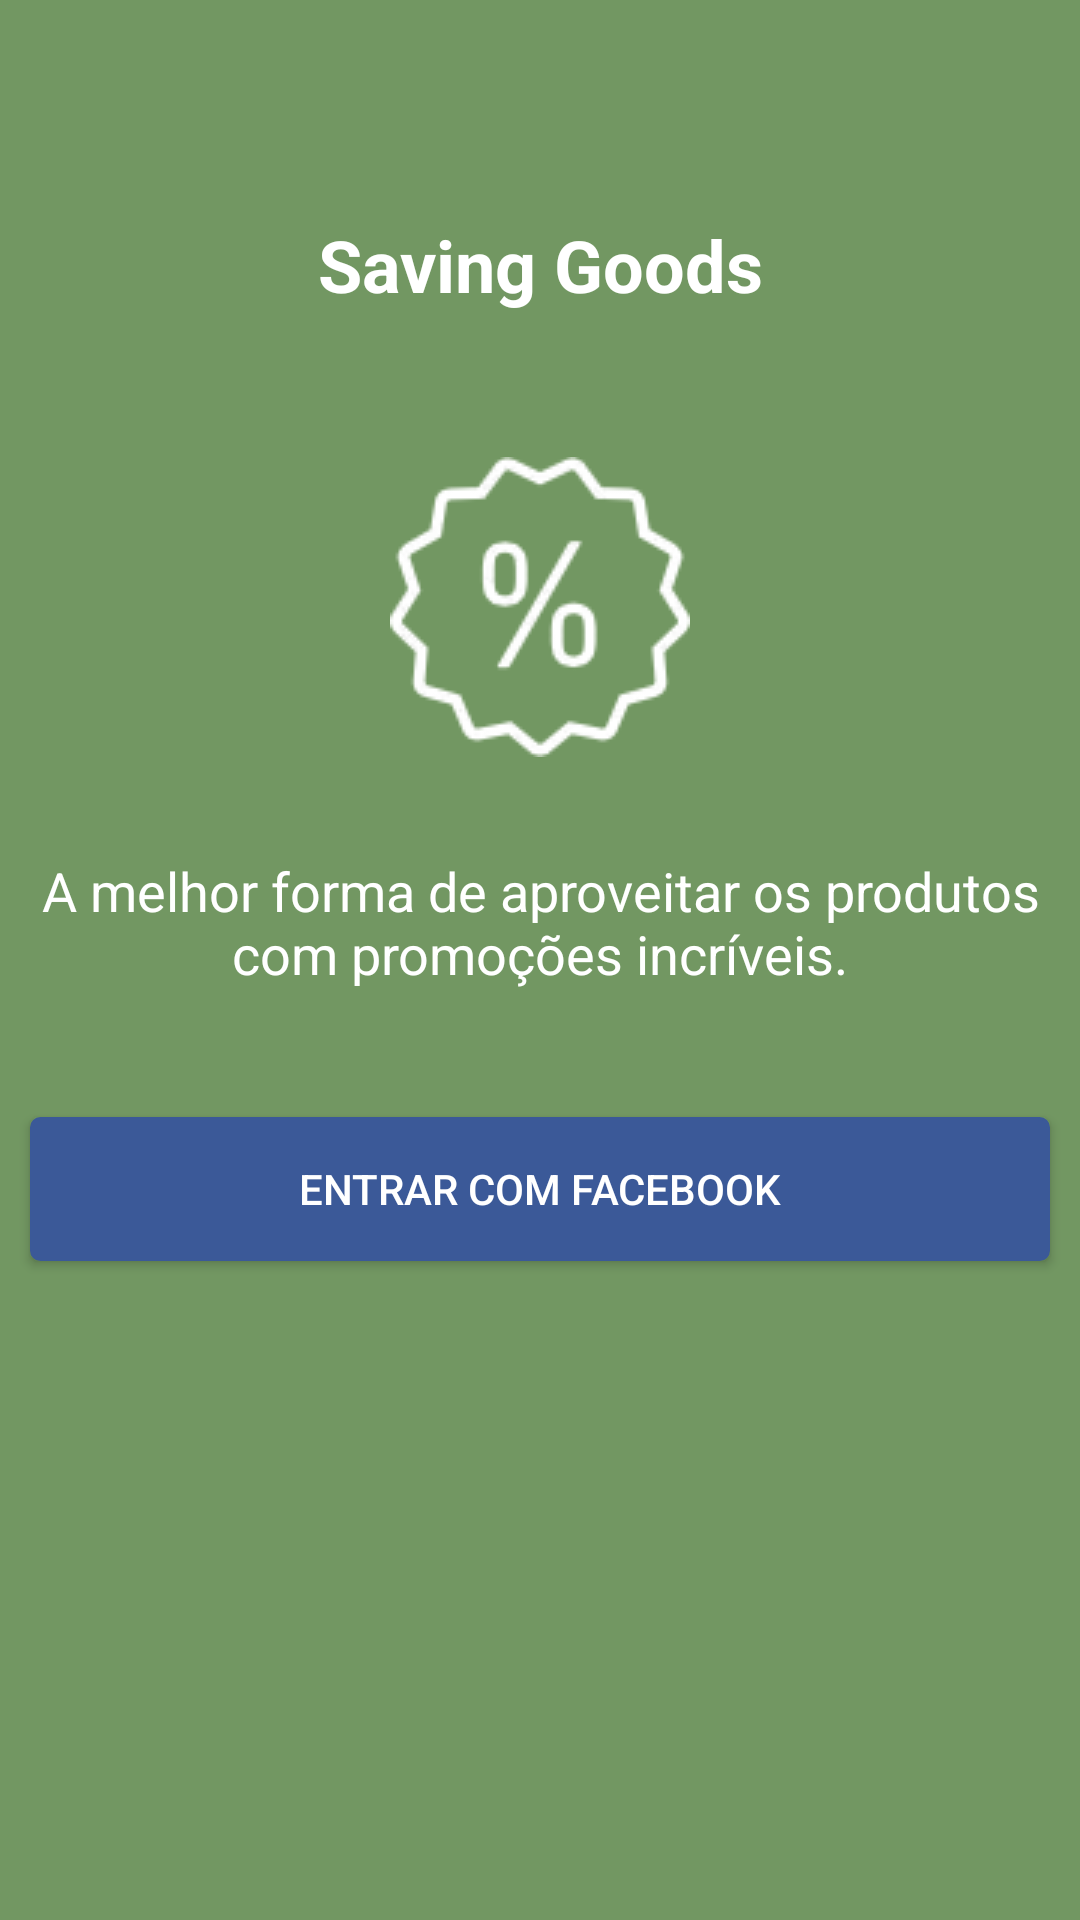

Layout XML and referenced resources for this Android screen:
<!-- AndroidManifest.xml: application theme AppTheme -->
<!-- res/layout/wizard1.xml -->
<?xml version="1.0" encoding="utf-8"?>
<LinearLayout xmlns:android="http://schemas.android.com/apk/res/android"
    xmlns:app="http://schemas.android.com/apk/res-auto"
    xmlns:tools="http://schemas.android.com/tools"
    android:orientation="vertical"
    android:layout_width="match_parent"
    android:layout_height="match_parent"
    android:background="@color/colorPrimary"
    android:id="@+id/constraintLayout2">

    <TextView
        android:text="@string/intro1_title"
        android:layout_width="match_parent"
        android:layout_height="wrap_content"
        android:id="@+id/textView4"
        android:textSize="24sp"
        android:textColor="@android:color/background_light"
        android:textAlignment="center"
        android:textStyle="normal|bold"
        fontPath="fonts/Nexa-Bold.ttf"
        tools:ignore="MissingPrefix"
        android:layout_marginLeft="16dp"
        android:layout_marginStart="16dp"
        android:layout_marginTop="72dp"
        android:layout_marginRight="16dp"
        android:layout_marginEnd="16dp" />

    <ImageView
        android:layout_width="match_parent"
        android:layout_height="wrap_content"
        app:srcCompat="@drawable/intro1"
        android:id="@+id/imageView2"
        android:layout_marginTop="48dp" />

    <TextView
        android:text="@string/intro1"
        android:id="@+id/textView5"
        android:textColor="@android:color/background_light"
        android:textSize="18sp"
        android:layout_height="100dp"
        android:layout_width="match_parent"
        android:textAlignment="center"
        android:gravity="center"
        android:layout_margin="5dp" />

    <Button
        android:id="@+id/btn_enter"
        android:layout_margin="10dp"
        android:layout_width="match_parent"
        android:layout_height="wrap_content"
        android:background="@drawable/rounded_fb_bg"
        android:text="Entrar com Facebook"
        android:textColor="@color/white" />

</LinearLayout>
<!-- resources referenced by this layout -->
<resources>
  <color name="colorPrimary">#729762</color>
  <!-- drawable intro1: webp bitmap (drawable, 4146 bytes) -->
  <!-- drawable rounded_fb_bg (drawable) -->
  <?xml version="1.0" encoding="utf-8"?>
  <selector xmlns:android="http://schemas.android.com/apk/res/android" >
      <item android:state_pressed="true" >
          <shape android:shape="rectangle"  >
              <corners android:radius="3dip" />
              <stroke android:width="1dip" android:color="@color/colorfacebook" />
              <solid android:color="@color/colorfacebook"/>
          </shape>
      </item>
      <item android:state_focused="true">
          <shape android:shape="rectangle"  >
              <corners android:radius="3dip" />
              <stroke android:width="1dip" android:color="@color/colorfacebook" />
              <solid android:color="@color/colorfacebook"/>
          </shape>
      </item>
      <item >
          <shape android:shape="rectangle"  >
              <corners android:radius="3dip" />
              <stroke android:width="1dip" android:color="@color/colorfacebook" />
              <solid android:color="@color/colorfacebook"/>
          </shape>
      </item>
  </selector>
  <string name="intro1">A melhor forma de aproveitar os produtos com promoções incríveis.</string>
  <string name="intro1_title">Saving Goods</string>
  <style name="AppTheme" parent="Theme.AppCompat.Light.NoActionBar">
          <item name="colorPrimary">@color/colorPrimary</item>
          <item name="colorPrimaryDark">@color/colorPrimaryDark</item>
          <item name="colorAccent">@color/colorAccent</item>
          <item name="windowActionBar">false</item>
          <item name="windowNoTitle">true</item>
      </style>
  <color name="colorfacebook">#3B5998</color>
  <color name="colorPrimaryDark">#31493C</color>
  <color name="colorAccent">#ffffff</color>
  <!-- not gathered from this repository: default colours our renderer supplied (Android Studio template values) -->
  <color name="white">#FFFFFFFF</color>
</resources>
